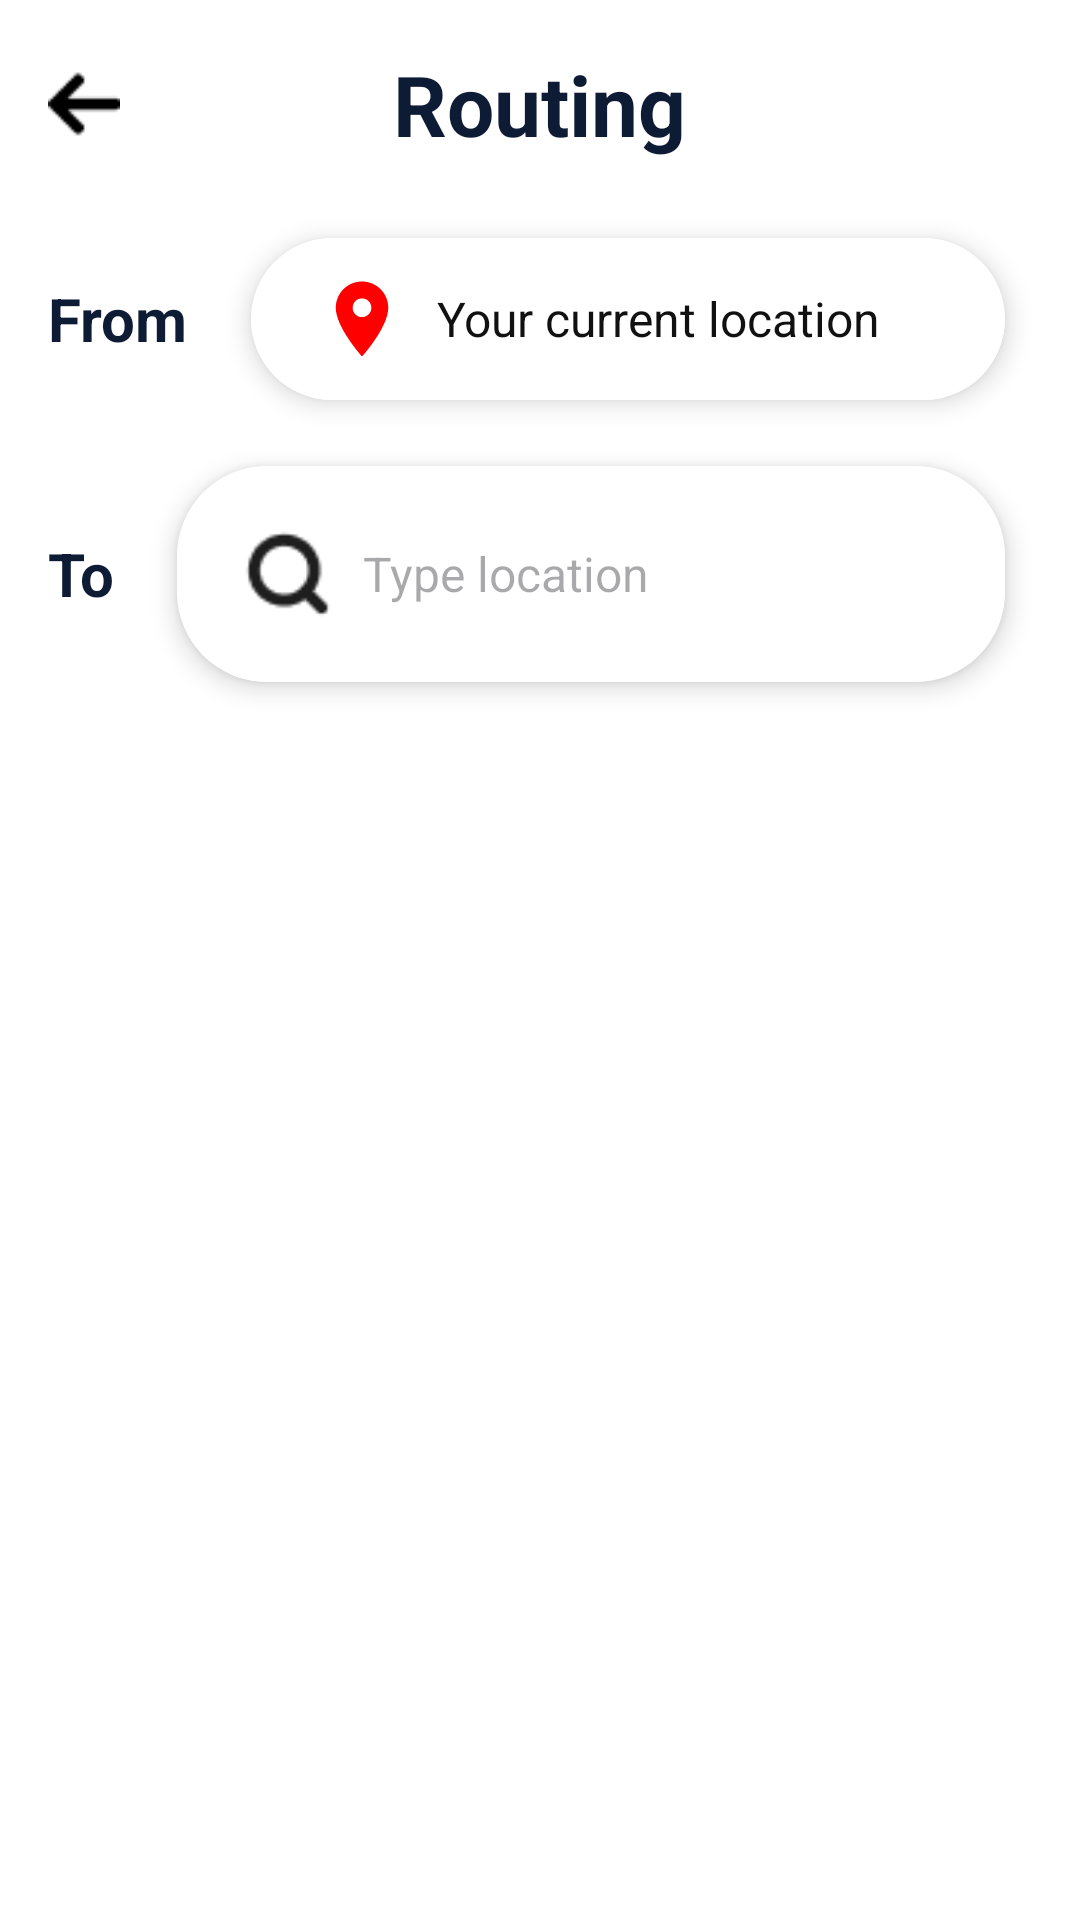

This screen was rendered from an Android layout file. Write that file and the resources it references.
<!-- AndroidManifest.xml: application theme Theme.PotholePatrol -->
<!-- res/layout/fragment_location.xml -->
<?xml version="1.0" encoding="utf-8"?>
<LinearLayout xmlns:android="http://schemas.android.com/apk/res/android"
    xmlns:app="http://schemas.android.com/apk/res-auto"
    android:id="@+id/rootLayout"
    android:layout_width="match_parent"
    android:layout_height="match_parent"
    android:orientation="vertical"
    android:background="#FFFFFF">

    <RelativeLayout
        android:id="@+id/headerLayout"
        android:layout_width="match_parent"
        android:layout_height="wrap_content"
        android:padding="16dp">

        <ImageView
            android:id="@+id/btnBack"
            android:layout_width="24dp"
            android:layout_height="24dp"
            android:src="@drawable/right_arrow"
            android:layout_centerVertical="true"
            android:layout_alignParentStart="true"/>

        <TextView
            android:id="@+id/tvTitle"
            android:layout_width="wrap_content"
            android:layout_height="wrap_content"
            android:text="@string/routing"
            android:textColor="#0D1B34"
            android:textSize="28sp"
            android:textStyle="bold"
            android:layout_centerInParent="true"/>
    </RelativeLayout>

    
    <LinearLayout
        android:layout_width="match_parent"
        android:layout_height="wrap_content"
        android:orientation="horizontal"
        android:layout_marginHorizontal="16dp"
        android:gravity="center_vertical">

        <TextView
            android:id="@+id/tvFromLabel"
            android:layout_width="wrap_content"
            android:layout_height="wrap_content"
            android:text="@string/from"
            android:textColor="#0D1B34"
            android:textSize="20sp"
            android:textStyle="bold"
            android:layout_marginEnd="12dp"/>

        <androidx.cardview.widget.CardView
            android:id="@+id/cvCurrentLocation"
            android:layout_width="wrap_content"
            android:layout_height="wrap_content"
            android:layout_marginHorizontal="9dp"
            android:layout_marginVertical="10dp"
            android:layout_weight="1"
            app:cardCornerRadius="30dp"
            app:cardElevation="5dp">

            <LinearLayout
                android:id="@+id/layoutCurrentLocation"
                android:layout_width="match_parent"
                android:layout_height="wrap_content"
                android:background="@drawable/setting_frame"
                android:gravity="center_vertical"
                android:orientation="horizontal"
                android:padding="12dp">

                <ImageView
                    android:id="@+id/ivCurrentLocation"
                    android:layout_width="30dp"
                    android:layout_height="30dp"
                    android:layout_marginStart="10dp"
                    android:src="@drawable/marker_red" />

                <TextView
                    android:id="@+id/tvCurrentLocation"
                    android:layout_width="wrap_content"
                    android:layout_height="wrap_content"
                    android:layout_marginStart="10dp"
                    android:text="@string/your_current_location"
                    android:textColor="#111111"
                    android:textSize="16sp" />
            </LinearLayout>
        </androidx.cardview.widget.CardView>
    </LinearLayout>

    
    <LinearLayout
        android:layout_width="match_parent"
        android:layout_height="wrap_content"
        android:orientation="horizontal"
        android:layout_marginHorizontal="16dp"
        android:layout_marginBottom="8dp"
        android:gravity="center_vertical">

        <TextView
            android:id="@+id/tvToLabel"
            android:layout_width="wrap_content"
            android:layout_height="wrap_content"
            android:text="@string/to"
            android:textColor="#0D1B34"
            android:textSize="20sp"
            android:textStyle="bold"
            android:layout_marginEnd="12dp"/>

        <androidx.cardview.widget.CardView
            android:id="@+id/cvSearch"
            android:layout_width="0dp"
            android:layout_height="wrap_content"
            android:layout_weight="1"
            app:cardCornerRadius="30dp"
            app:cardElevation="5dp"
            android:layout_marginHorizontal="9dp"
            android:layout_marginVertical="12dp">

            <LinearLayout
                android:id="@+id/layoutSearch"
                android:layout_width="match_parent"
                android:layout_height="wrap_content"
                android:orientation="horizontal"
                android:padding="12dp"
                android:gravity="center_vertical"
                android:background="@drawable/setting_frame">

                <ImageView
                    android:id="@+id/ivSearch"
                    android:layout_width="30dp"
                    android:layout_height="30dp"
                    android:src="@mipmap/ic_search"
                    android:layout_marginStart="10dp"/>

                <EditText
                    android:id="@+id/tvSearch"
                    android:layout_width="0dp"
                    android:layout_height="wrap_content"
                    android:layout_weight="1"
                    android:textColor="#111111"
                    android:textSize="16sp"
                    android:hint="@string/type_location2"
                    android:background="@null"
                    android:layout_marginStart="10dp"
                    android:padding="0dp"
                    android:imeOptions="actionSearch"
                    android:inputType="text" />

                <Button
                    android:id="@+id/btnSearch"
                    android:layout_width="wrap_content"
                    android:layout_height="wrap_content"
                    android:text="@string/search"
                    android:textAllCaps="false"
                    android:textColor="#FFFFFF"
                    android:backgroundTint="#AFC7B1"
                    android:paddingHorizontal="16dp"
                    android:paddingVertical="8dp"
                    android:layout_marginStart="8dp"
                    android:layout_marginEnd="4dp"
                    android:elevation="4dp" />
            </LinearLayout>
        </androidx.cardview.widget.CardView>
    </LinearLayout>

    <ListView
        android:id="@+id/lvLocationResults"
        android:layout_width="match_parent"
        android:layout_height="0dp"
        android:layout_weight="1"
        android:divider="@null"
        android:dividerHeight="8dp"
        android:paddingHorizontal="16dp"
        android:paddingTop="8dp"
        android:paddingBottom="80dp"
        android:clipToPadding="false"
        android:scrollbars="none" />

</LinearLayout>
<!-- resources referenced by this layout -->
<resources>
  <!-- drawable marker_red (drawable) -->
  <vector xmlns:android="http://schemas.android.com/apk/res/android"
      android:width="24dp"
      android:height="24dp"
      android:viewportWidth="24"
      android:viewportHeight="24">
      <path
          android:fillColor="#FF0000"
          android:pathData="M12,2C8.13,2 5,5.13 5,9c0,5.25 7,13 7,13s7,-7.75 7,-13c0,-3.87 -3.13,-7 -7,-7zM12,11.5c-1.38,0 -2.5,-1.12 -2.5,-2.5s1.12,-2.5 2.5,-2.5 2.5,1.12 2.5,2.5 -1.12,2.5 -2.5,2.5z"/>
  </vector>
  <!-- drawable right_arrow: png bitmap (drawable, 312 bytes) -->
  <!-- drawable setting_frame (drawable) -->
  <?xml version="1.0" encoding="UTF-8"?>
   <shape xmlns:android="http://schemas.android.com/apk/res/android"> <solid android:color="#FFFFFF" /> <corners android:radius="22dp" /> </shape>
  <!-- mipmap ic_search: png bitmap (mipmap-hdpi, 792 bytes) -->
  <string name="from">From</string>
  <string name="routing">Routing</string>
  <string name="search">Search</string>
  <string name="to">To</string>
  <string name="type_location2">Type location</string>
  <string name="your_current_location">Your current location</string>
  <style name="Theme.PotholePatrol" parent="Base.Theme.PotholePatrol" />
  <style name="Base.Theme.PotholePatrol" parent="Theme.Material3.DayNight.NoActionBar">
          
          <item name="android:statusBarColor">@android:color/transparent</item>
          <item name="android:windowTranslucentStatus">false</item>
          <item name="android:windowDrawsSystemBarBackgrounds">true</item>
          <item name="buttonStyle">@style/CustomButtonStyle</item> 
  
          
          <item name="android:windowLightStatusBar">true</item>
  
          
          <item name="android:navigationBarColor">@android:color/white</item>
          <item name="android:windowLightNavigationBar" tools:targetApi="o_mr1">true</item>
          <item name="android:windowTranslucentNavigation">false</item>
      </style>
  <style name="CustomButtonStyle" parent="Widget.MaterialComponents.Button">
          <item name="backgroundTint">@android:color/white</item> 
      </style>
</resources>
